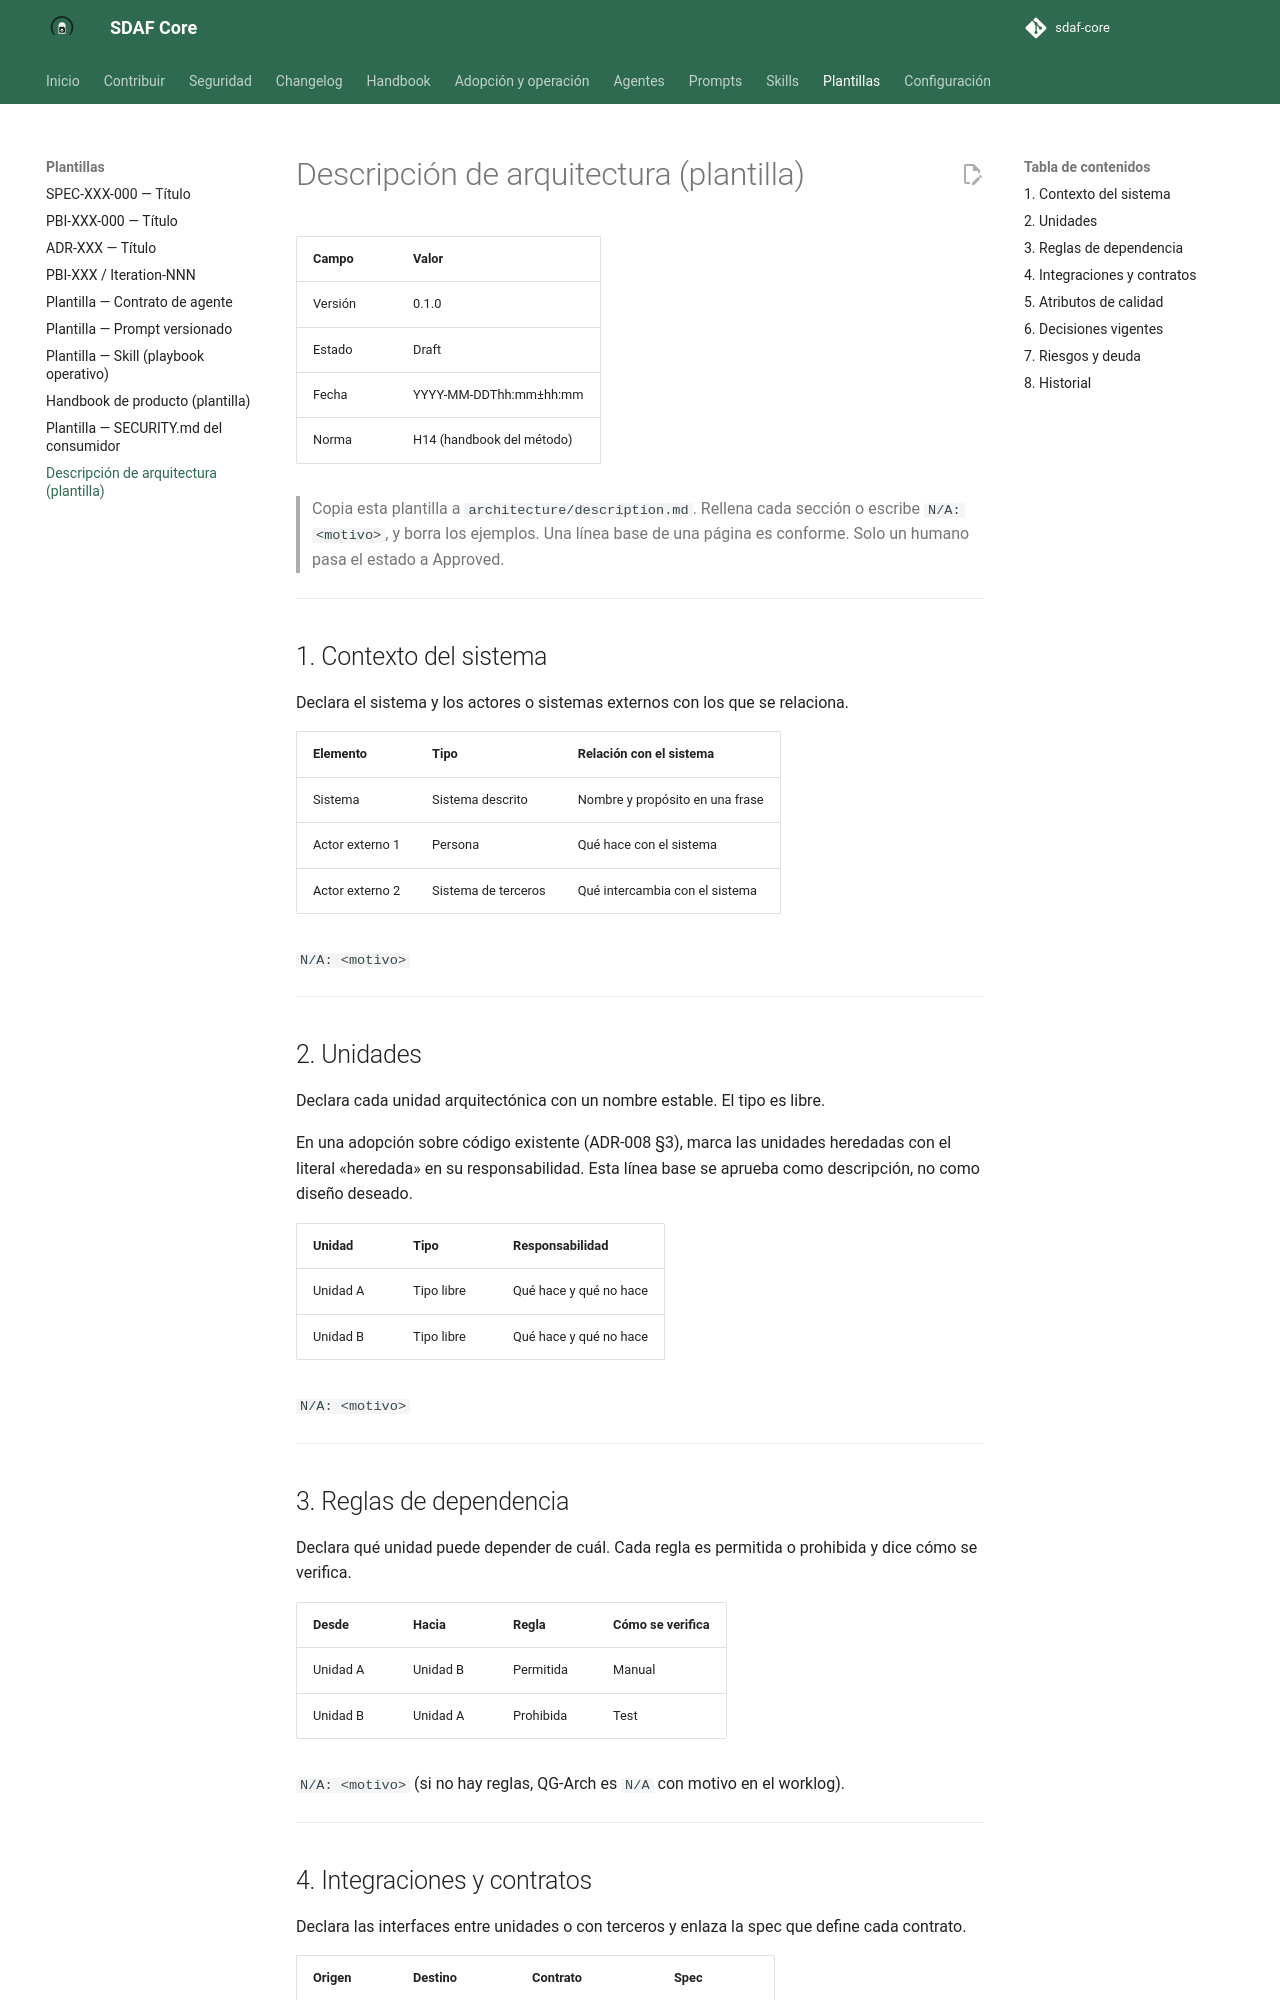

repository: Cyberdine-Systems-Corporation/sdaf-core · page: dev/templates/architecture-description/index.html · generator: mkdocs

# Descripción de arquitectura (plantilla)

| Campo | Valor |
|--------|--------|
| Versión | 0.1.0 |
| Estado | Draft |
| Fecha | YYYY-MM-DDThh:mm±hh:mm |
| Norma | H14 (handbook del método) |

> Copia esta plantilla a `architecture/description.md`. Rellena cada sección o escribe `N/A: <motivo>`, y borra los ejemplos. Una línea base de una página es conforme. Solo un humano pasa el estado a Approved.

---

## 1. Contexto del sistema

Declara el sistema y los actores o sistemas externos con los que se relaciona.

| Elemento | Tipo | Relación con el sistema |
|----------|------|-------------------------|
| Sistema | Sistema descrito | Nombre y propósito en una frase |
| Actor externo 1 | Persona | Qué hace con el sistema |
| Actor externo 2 | Sistema de terceros | Qué intercambia con el sistema |

`N/A: <motivo>`

---

## 2. Unidades

Declara cada unidad arquitectónica con un nombre estable. El tipo es libre.

En una adopción sobre código existente (ADR-008 §3), marca las unidades heredadas con el literal «heredada» en su responsabilidad. Esta línea base se aprueba como descripción, no como diseño deseado.

| Unidad | Tipo | Responsabilidad |
|--------|------|-----------------|
| Unidad A | Tipo libre | Qué hace y qué no hace |
| Unidad B | Tipo libre | Qué hace y qué no hace |

`N/A: <motivo>`

---

## 3. Reglas de dependencia

Declara qué unidad puede depender de cuál. Cada regla es permitida o prohibida y dice cómo se verifica.

| Desde | Hacia | Regla | Cómo se verifica |
|-------|-------|-------|------------------|
| Unidad A | Unidad B | Permitida | Manual |
| Unidad B | Unidad A | Prohibida | Test |

`N/A: <motivo>` (si no hay reglas, QG-Arch es `N/A` con motivo en el worklog).

---
